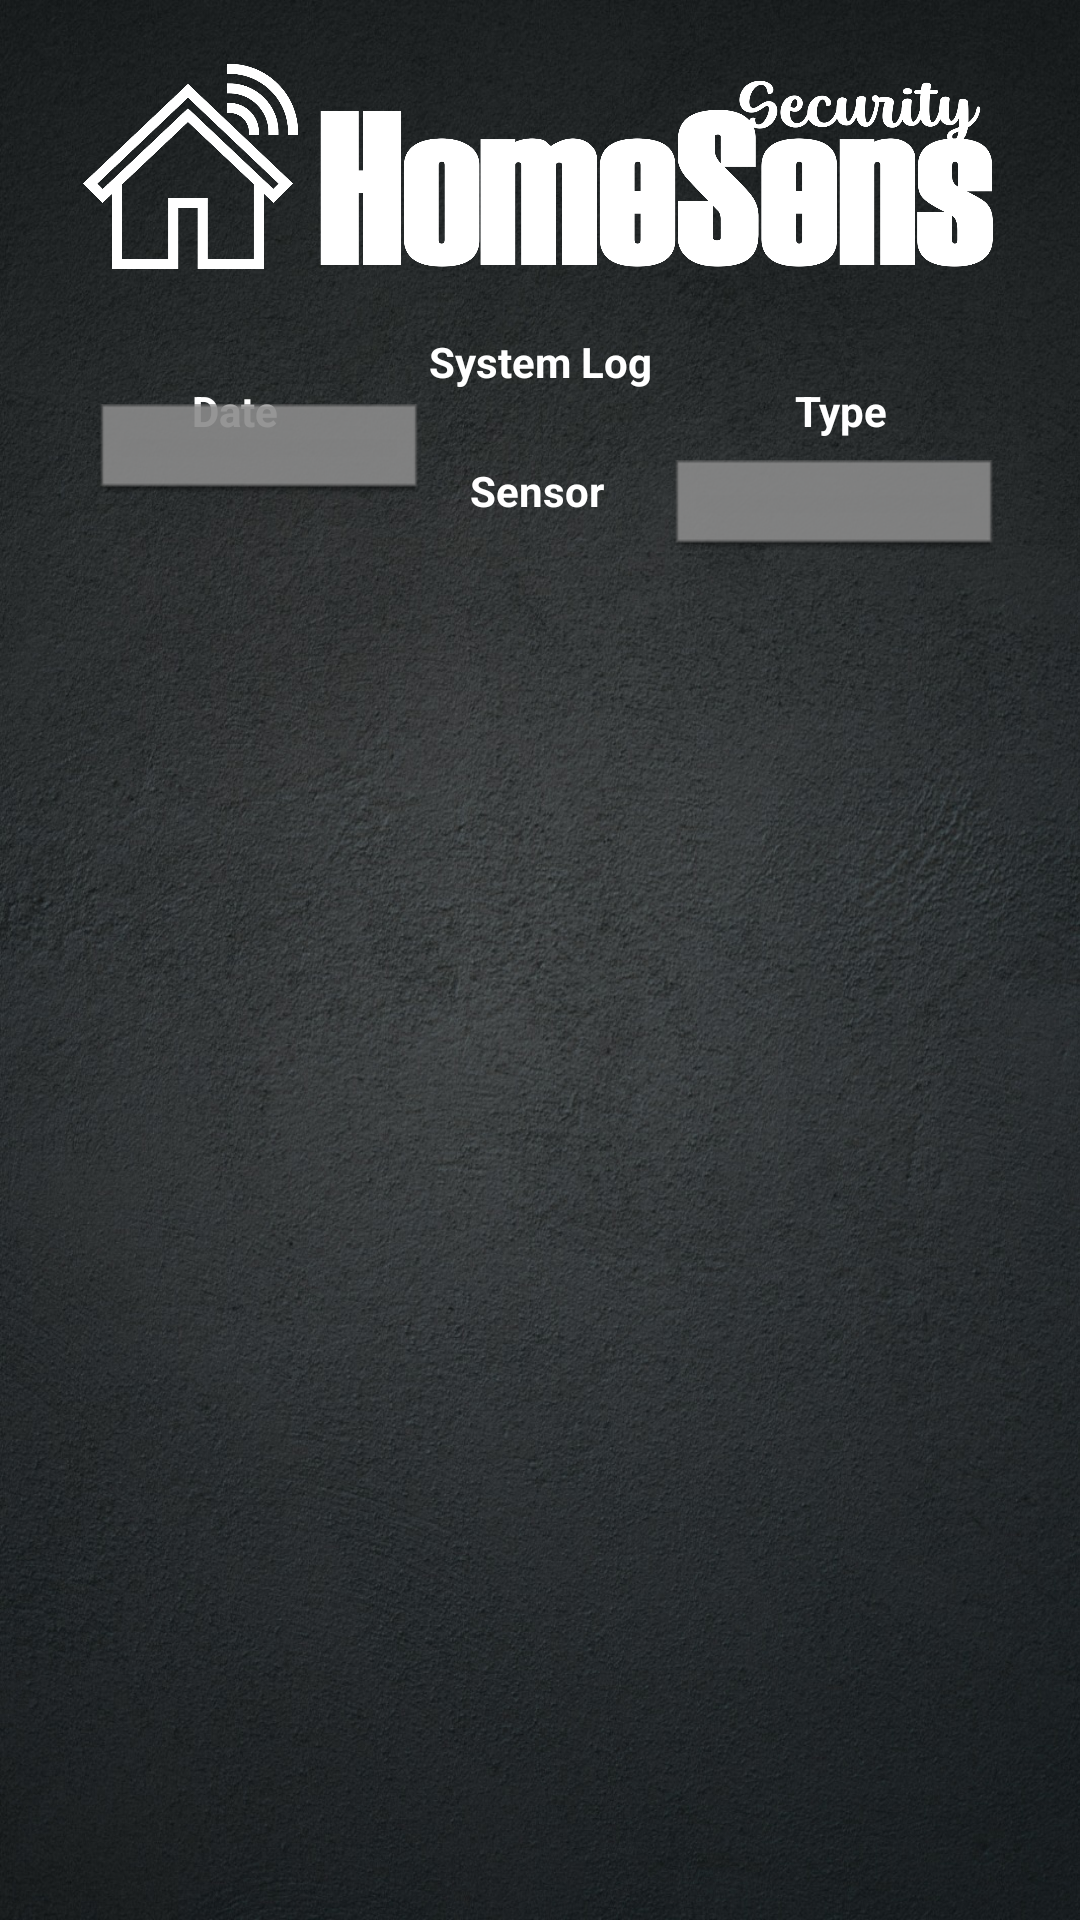

This screen was rendered from an Android layout file. Write that file and the resources it references.
<!-- AndroidManifest.xml: application theme Theme.HomeSens -->
<!-- res/layout/activity_log.xml -->
<?xml version="1.0" encoding="utf-8"?>
<androidx.constraintlayout.widget.ConstraintLayout xmlns:android="http://schemas.android.com/apk/res/android"
    xmlns:app="http://schemas.android.com/apk/res-auto"
    xmlns:tools="http://schemas.android.com/tools"
    android:layout_width="match_parent"
    android:layout_height="match_parent"
    tools:context=".LogActivity"
    android:background="@drawable/background">

    <ImageView
        android:id="@+id/imageView"
        android:layout_width="match_parent"
        android:layout_height="71dp"
        android:layout_marginTop="20dp"
        android:src="@drawable/logo"
        app:layout_constraintEnd_toEndOf="parent"
        app:layout_constraintHorizontal_bias="0.338"
        app:layout_constraintStart_toStartOf="parent"
        app:layout_constraintTop_toTopOf="parent" />

    <TextView
        android:id="@+id/textView"
        android:layout_width="wrap_content"
        android:layout_height="wrap_content"
        android:layout_marginTop="20dp"
        android:text="System Log"
        android:textColor="@color/white"
        android:textStyle="bold"
        app:layout_constraintBottom_toTopOf="@+id/textView4"
        app:layout_constraintEnd_toEndOf="parent"
        app:layout_constraintStart_toStartOf="parent"
        app:layout_constraintTop_toBottomOf="@+id/imageView" />

    <androidx.recyclerview.widget.RecyclerView
        android:id="@+id/log"
        android:layout_width="333dp"
        android:layout_height="484dp"
        app:layout_constraintBottom_toBottomOf="parent"
        app:layout_constraintEnd_toEndOf="parent"
        app:layout_constraintStart_toStartOf="parent"
        app:layout_constraintTop_toBottomOf="@+id/textView4" />

    <TextView
        android:id="@+id/textView2"
        android:layout_width="wrap_content"
        android:layout_height="wrap_content"
        android:layout_marginBottom="20dp"
        android:text="Date"
        android:textColor="@color/white"
        android:textStyle="bold"
        app:layout_constraintBottom_toTopOf="@+id/log"
        app:layout_constraintEnd_toStartOf="@+id/textView4"
        app:layout_constraintStart_toStartOf="parent"
        app:layout_constraintTop_toBottomOf="@+id/textView"
        app:layout_constraintVertical_bias="0.595" />

    <TextView
        android:id="@+id/textView3"
        android:layout_width="wrap_content"
        android:layout_height="wrap_content"
        android:layout_marginBottom="20dp"
        android:text="Type"
        android:textColor="@color/white"
        android:textStyle="bold"
        app:layout_constraintBottom_toTopOf="@+id/log"
        app:layout_constraintEnd_toEndOf="parent"
        app:layout_constraintStart_toEndOf="@+id/textView4"
        app:layout_constraintTop_toBottomOf="@+id/textView"
        app:layout_constraintVertical_bias="0.595" />

    <TextView
        android:id="@+id/textView4"
        android:layout_width="wrap_content"
        android:layout_height="wrap_content"
        android:layout_marginTop="24dp"
        android:text="Sensor"
        android:textColor="@color/white"
        android:textStyle="bold"
        app:layout_constraintEnd_toStartOf="@+id/textView3"
        app:layout_constraintStart_toEndOf="@+id/textView2"
        app:layout_constraintTop_toBottomOf="@+id/textView" />

    <Spinner
        android:id="@+id/spinner1"
        android:layout_width="108dp"
        android:layout_height="30dp"
        android:layout_marginTop="1dp"
        android:background="@android:drawable/editbox_dropdown_dark_frame"
        android:spinnerMode="dropdown"
        android:tooltipText="Date"
        app:layout_constraintBottom_toTopOf="@+id/log"
        app:layout_constraintEnd_toEndOf="parent"
        app:layout_constraintHorizontal_bias="0.128"
        app:layout_constraintStart_toStartOf="parent"
        app:layout_constraintTop_toBottomOf="@+id/textView2"
        app:layout_constraintVertical_bias="1.0" />

    <Spinner
        android:id="@+id/spinner2"
        android:layout_width="108dp"
        android:layout_height="30dp"
        android:layout_marginTop="7dp"
        android:background="@android:drawable/editbox_dropdown_dark_frame"
        android:spinnerMode="dropdown"
        app:layout_constraintBottom_toTopOf="@+id/log"
        app:layout_constraintEnd_toEndOf="parent"
        app:layout_constraintHorizontal_bias="0.75"
        app:layout_constraintStart_toEndOf="@+id/spinner1"
        app:layout_constraintTop_toBottomOf="@+id/textView3"
        app:layout_constraintVertical_bias="0.0" />

</androidx.constraintlayout.widget.ConstraintLayout>
<!-- resources referenced by this layout -->
<resources>
  <!-- drawable background: jpeg bitmap (drawable, 422910 bytes) -->
  <!-- drawable logo: png bitmap (drawable, 198981 bytes) -->
  <style name="Theme.HomeSens" parent="Theme.MaterialComponents.DayNight.NoActionBar">
          
          <item name="colorPrimary">@color/black</item>
          <item name="colorPrimaryVariant">@color/black</item>
          <item name="colorOnPrimary">@color/white</item>
          
          <item name="colorSecondary">@color/teal_200</item>
          <item name="colorSecondaryVariant">@color/teal_700</item>
          <item name="colorOnSecondary">@color/black</item>
          
          <item name="android:statusBarColor" tools:targetApi="l">?attr/colorPrimaryVariant</item>
          
      </style>
  <!-- not gathered from this repository: default colours our renderer supplied (Android Studio template values) -->
  <color name="teal_200">#FF03DAC5</color>
  <color name="teal_700">#FF018786</color>
  <color name="black">#FF000000</color>
  <color name="white">#FFFFFFFF</color>
</resources>
